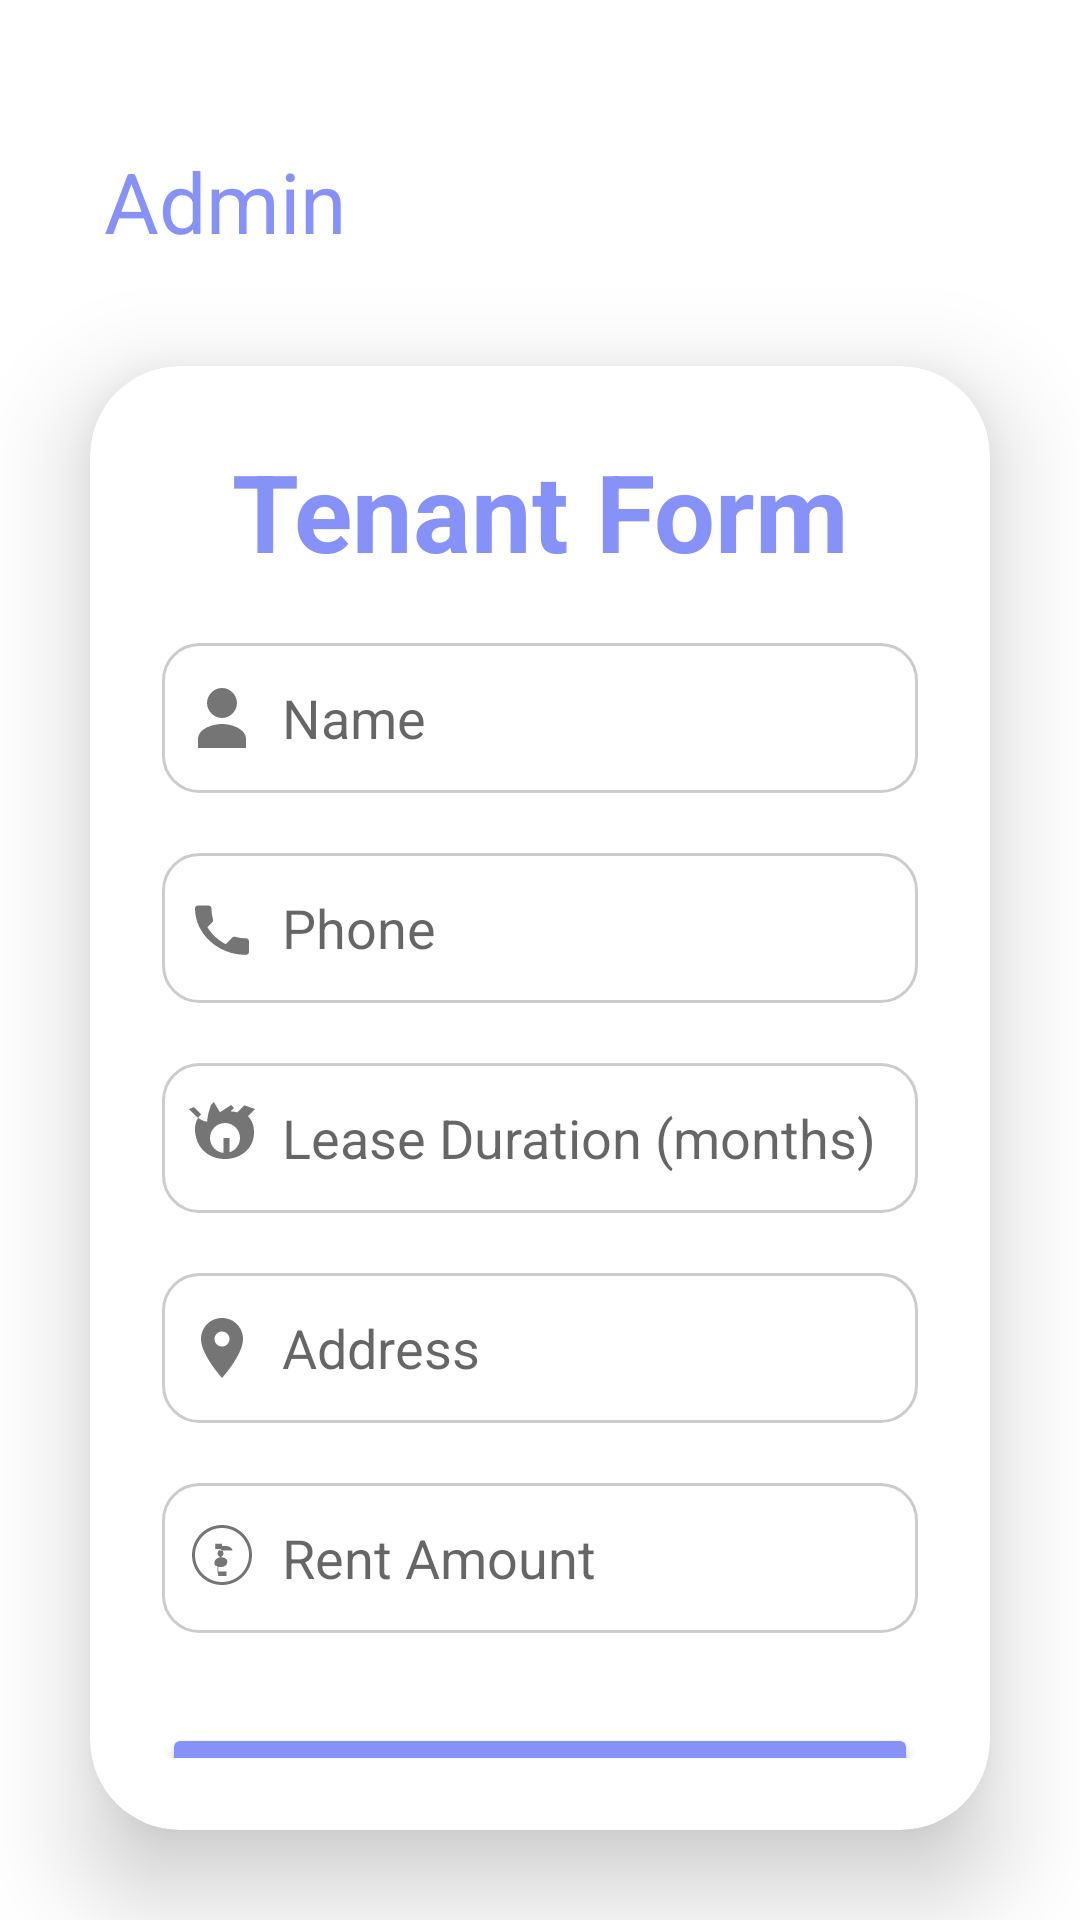

Write the Android layout XML for this screen, with the resource values it uses.
<!-- AndroidManifest.xml: application theme Theme.ProjectManagementSystem -->
<!-- res/layout/add_tenant.xml -->
<?xml version="1.0" encoding="utf-8"?>
<LinearLayout
    xmlns:android="http://schemas.android.com/apk/res/android"
    xmlns:app="http://schemas.android.com/apk/res-auto"
    xmlns:tools="http://schemas.android.com/tools"
    android:layout_width="match_parent"
    android:layout_height="match_parent"
    android:orientation="vertical"
    tools:context=".FormActivity">

    <TextView
        android:layout_width="150dp"
        android:layout_height="50dp"
        android:id="@+id/title"
        android:text="Admin"
        android:textColor="@color/lavender"
        android:textSize="28sp"
        android:layout_marginTop="42dp"
        android:background="@drawable/lavender_border"
        android:gravity="center"
        app:layout_constraintTop_toTopOf="parent"
        app:layout_constraintStart_toStartOf="parent" />

    <androidx.cardview.widget.CardView
        android:layout_width="match_parent"
        android:layout_height="wrap_content"
        android:layout_margin="30dp"
        app:cardCornerRadius="30dp"
        app:cardElevation="20dp"
        android:background="@drawable/custom_edittext">

        <LinearLayout
            android:layout_width="match_parent"
            android:layout_height="wrap_content"
            android:orientation="vertical"
            android:layout_gravity="center_horizontal"
            android:padding="24dp">

            <TextView
                android:layout_width="match_parent"
                android:layout_height="wrap_content"
                android:text="Tenant Form"
                android:id="@+id/formText"
                android:textSize="36sp"
                android:textAlignment="center"
                android:textStyle="bold"
                android:textColor="@color/lavender"/>

            
            <EditText
                android:layout_width="match_parent"
                android:layout_height="50dp"
                android:id="@+id/name"
                android:background="@drawable/custom_edittext"
                android:drawableLeft="@drawable/ic_baseline_person_24"
                android:drawablePadding="8dp"
                android:hint="Name"
                android:padding="8dp"
                android:textColor="@color/black"
                android:textColorHighlight="@color/cardview_dark_background"
                android:layout_marginTop="20dp"/>

            
            <EditText
                android:layout_width="match_parent"
                android:layout_height="50dp"
                android:id="@+id/phone"
                android:background="@drawable/custom_edittext"
                android:drawableLeft="@drawable/ic_baseline_phone_24"
                android:drawablePadding="8dp"
                android:hint="Phone"
                android:padding="8dp"
                android:inputType="phone"
                android:textColor="@color/black"
                android:textColorHighlight="@color/cardview_dark_background"
                android:layout_marginTop="20dp"/>

            
            <EditText
                android:layout_width="match_parent"
                android:layout_height="50dp"
                android:id="@+id/leaseDuration"
                android:background="@drawable/custom_edittext"
                android:drawableLeft="@drawable/ic_baseline_timer_24"
                android:drawablePadding="8dp"
                android:hint="Lease Duration (months)"
                android:padding="8dp"
                android:inputType="number"
                android:textColor="@color/black"
                android:textColorHighlight="@color/cardview_dark_background"
                android:layout_marginTop="20dp"/>

            
            <EditText
                android:layout_width="match_parent"
                android:layout_height="50dp"
                android:id="@+id/address"
                android:background="@drawable/custom_edittext"
                android:drawableLeft="@drawable/ic_baseline_location_on_24"
                android:drawablePadding="8dp"
                android:hint="Address"
                android:padding="8dp"
                android:inputType="textPostalAddress"
                android:textColor="@color/black"
                android:textColorHighlight="@color/cardview_dark_background"
                android:layout_marginTop="20dp"/>

            
            <EditText
                android:layout_width="match_parent"
                android:layout_height="50dp"
                android:id="@+id/rent"
                android:background="@drawable/custom_edittext"
                android:drawableLeft="@drawable/ic_baseline_attach_money_24"
                android:drawablePadding="8dp"
                android:hint="Rent Amount"
                android:padding="8dp"
                android:inputType="numberDecimal"
                android:textColor="@color/black"
                android:textColorHighlight="@color/cardview_dark_background"
                android:layout_marginTop="20dp"/>

            
            <Button
                android:layout_width="match_parent"
                android:layout_height="60dp"
                android:id="@+id/submitButton"
                android:text="Submit"
                android:textSize="18sp"
                android:layout_marginTop="30dp"
                android:backgroundTint="@color/lavender"
                app:cornerRadius="20dp"/>
        </LinearLayout>
    </androidx.cardview.widget.CardView>

</LinearLayout>
<!-- resources referenced by this layout -->
<resources>
  <color name="black">#FF000000</color>
  <color name="lavender">#8692f7</color>
  <!-- drawable custom_edittext (drawable) -->
  <shape xmlns:android="http://schemas.android.com/apk/res/android">
      <solid android:color="#FFFFFF"/> 
      <corners android:radius="12dp"/> 
      <stroke android:width="1dp" android:color="#CCCCCC"/> 
      <padding android:left="10dp" android:right="10dp"/>
  </shape>
  <!-- drawable ic_baseline_location_on_24 (drawable) -->
  <vector xmlns:android="http://schemas.android.com/apk/res/android"
      android:width="24dp"
      android:height="24dp"
      android:viewportWidth="24"
      android:viewportHeight="24">
      <path
          android:fillColor="#757575"
          android:pathData="M12,2C8.1,2 5,5.1 5,9c0,5.25 7,13 7,13s7,-7.75 7,-13c0,-3.9 -3.1,-7 -7,-7zm0,9.5c-1.38,0 -2.5,-1.12 -2.5,-2.5s1.12,-2.5 2.5,-2.5 2.5,1.12 2.5,2.5 -1.12,2.5 -2.5,2.5z"/>
  </vector>
  <!-- drawable ic_baseline_person_24 (drawable) -->
  <vector xmlns:android="http://schemas.android.com/apk/res/android"
      android:width="24dp"
      android:height="24dp"
      android:viewportWidth="24"
      android:viewportHeight="24">
      <path
          android:fillColor="#757575"
          android:pathData="M12,12c2.7,0 4.99,-2.3 4.99,-5S14.7,2 12,2 7.01,4.3 7.01,7 9.3,12 12,12zM12,14c-3.3,0 -8,1.68 -8,5v3h16v-3c0,-3.32 -4.7,-5 -8,-5z"/>
  </vector>
  <!-- drawable ic_baseline_phone_24 (drawable) -->
  <vector xmlns:android="http://schemas.android.com/apk/res/android"
      android:width="24dp"
      android:height="24dp"
      android:viewportWidth="24"
      android:viewportHeight="24">
      <path
          android:fillColor="#757575"
          android:pathData="M6.62,10.79C8.06,13.61 10.39,15.94 13.21,17.38l2.2,-2.2c0.27,-0.27 0.67,-0.36 1.02,-0.26 1.12,0.33 2.33,0.52 3.57,0.52 0.55,0 1,0.45 1,1v3.5c0,0.55 -0.45,1 -1,1C10.39,21 3,13.61 3,5.5 3,4.95 3.45,4.5 4,4.5h3.5c0.55,0 1,0.45 1,1 0,1.25 0.19,2.45 0.52,3.57 0.1,0.34 0.01,0.74 -0.27,1.02l-2.2,2.2z"/>
  </vector>
  <!-- drawable ic_baseline_timer_24 (drawable) -->
  <vector xmlns:android="http://schemas.android.com/apk/res/android"
      android:width="24dp"
      android:height="24dp"
      android:viewportWidth="24"
      android:viewportHeight="24">
      <path
          android:fillColor="#757575"
          android:pathData="M15.07,1l0.93,0.94 -2.36,2.36c-1.28,-0.45 -2.66,-0.64 -4.07,-0.49L8.34,2.34 9.28,1.4l2.06,2.06c1.88,-0.52 3.9,-0.52 5.78,0l2.36,-2.36L23,2.34l-2.36,2.36c1.26,1.28 2,3.06 2,4.92C23,14.84 18.84,19 13,19s-10,-4.16 -10,-10c0,-1.86 0.74,-3.64 2,-4.92l-2.36,-2.36L1,2.34l2.36,2.36c1.28,1.26 3.06,2 4.92,2L7,6.78c0.15,-1.41 0.34,-2.79 0.79,-4.07L8.34,0.93l0.93,-0.93L11.32,3.4zM13,17c2.76,0 5,-2.24 5,-5s-2.24,-5 -5,-5 -5,2.24 -5,5 2.24,5 5,5zm-0.5,-5h2v5h-2v-5z"/>
  </vector>
  <style name="Theme.ProjectManagementSystem" parent="Theme.MaterialComponents.DayNight.NoActionBar">
          
          <item name="colorPrimary">@color/lavender</item>
          <item name="colorPrimaryVariant">@color/lavender</item>
          <item name="colorOnPrimary">@color/white</item>
          
          <item name="colorSecondary">@color/teal_200</item>
          <item name="colorSecondaryVariant">@color/teal_700</item>
          <item name="colorOnSecondary">@color/black</item>
          
          <item name="android:statusBarColor">?attr/colorPrimaryVariant</item>
          
      </style>
  <color name="white">#FFFFFFFF</color>
  <color name="teal_200">#FF03DAC5</color>
  <color name="teal_700">#FF018786</color>
</resources>
